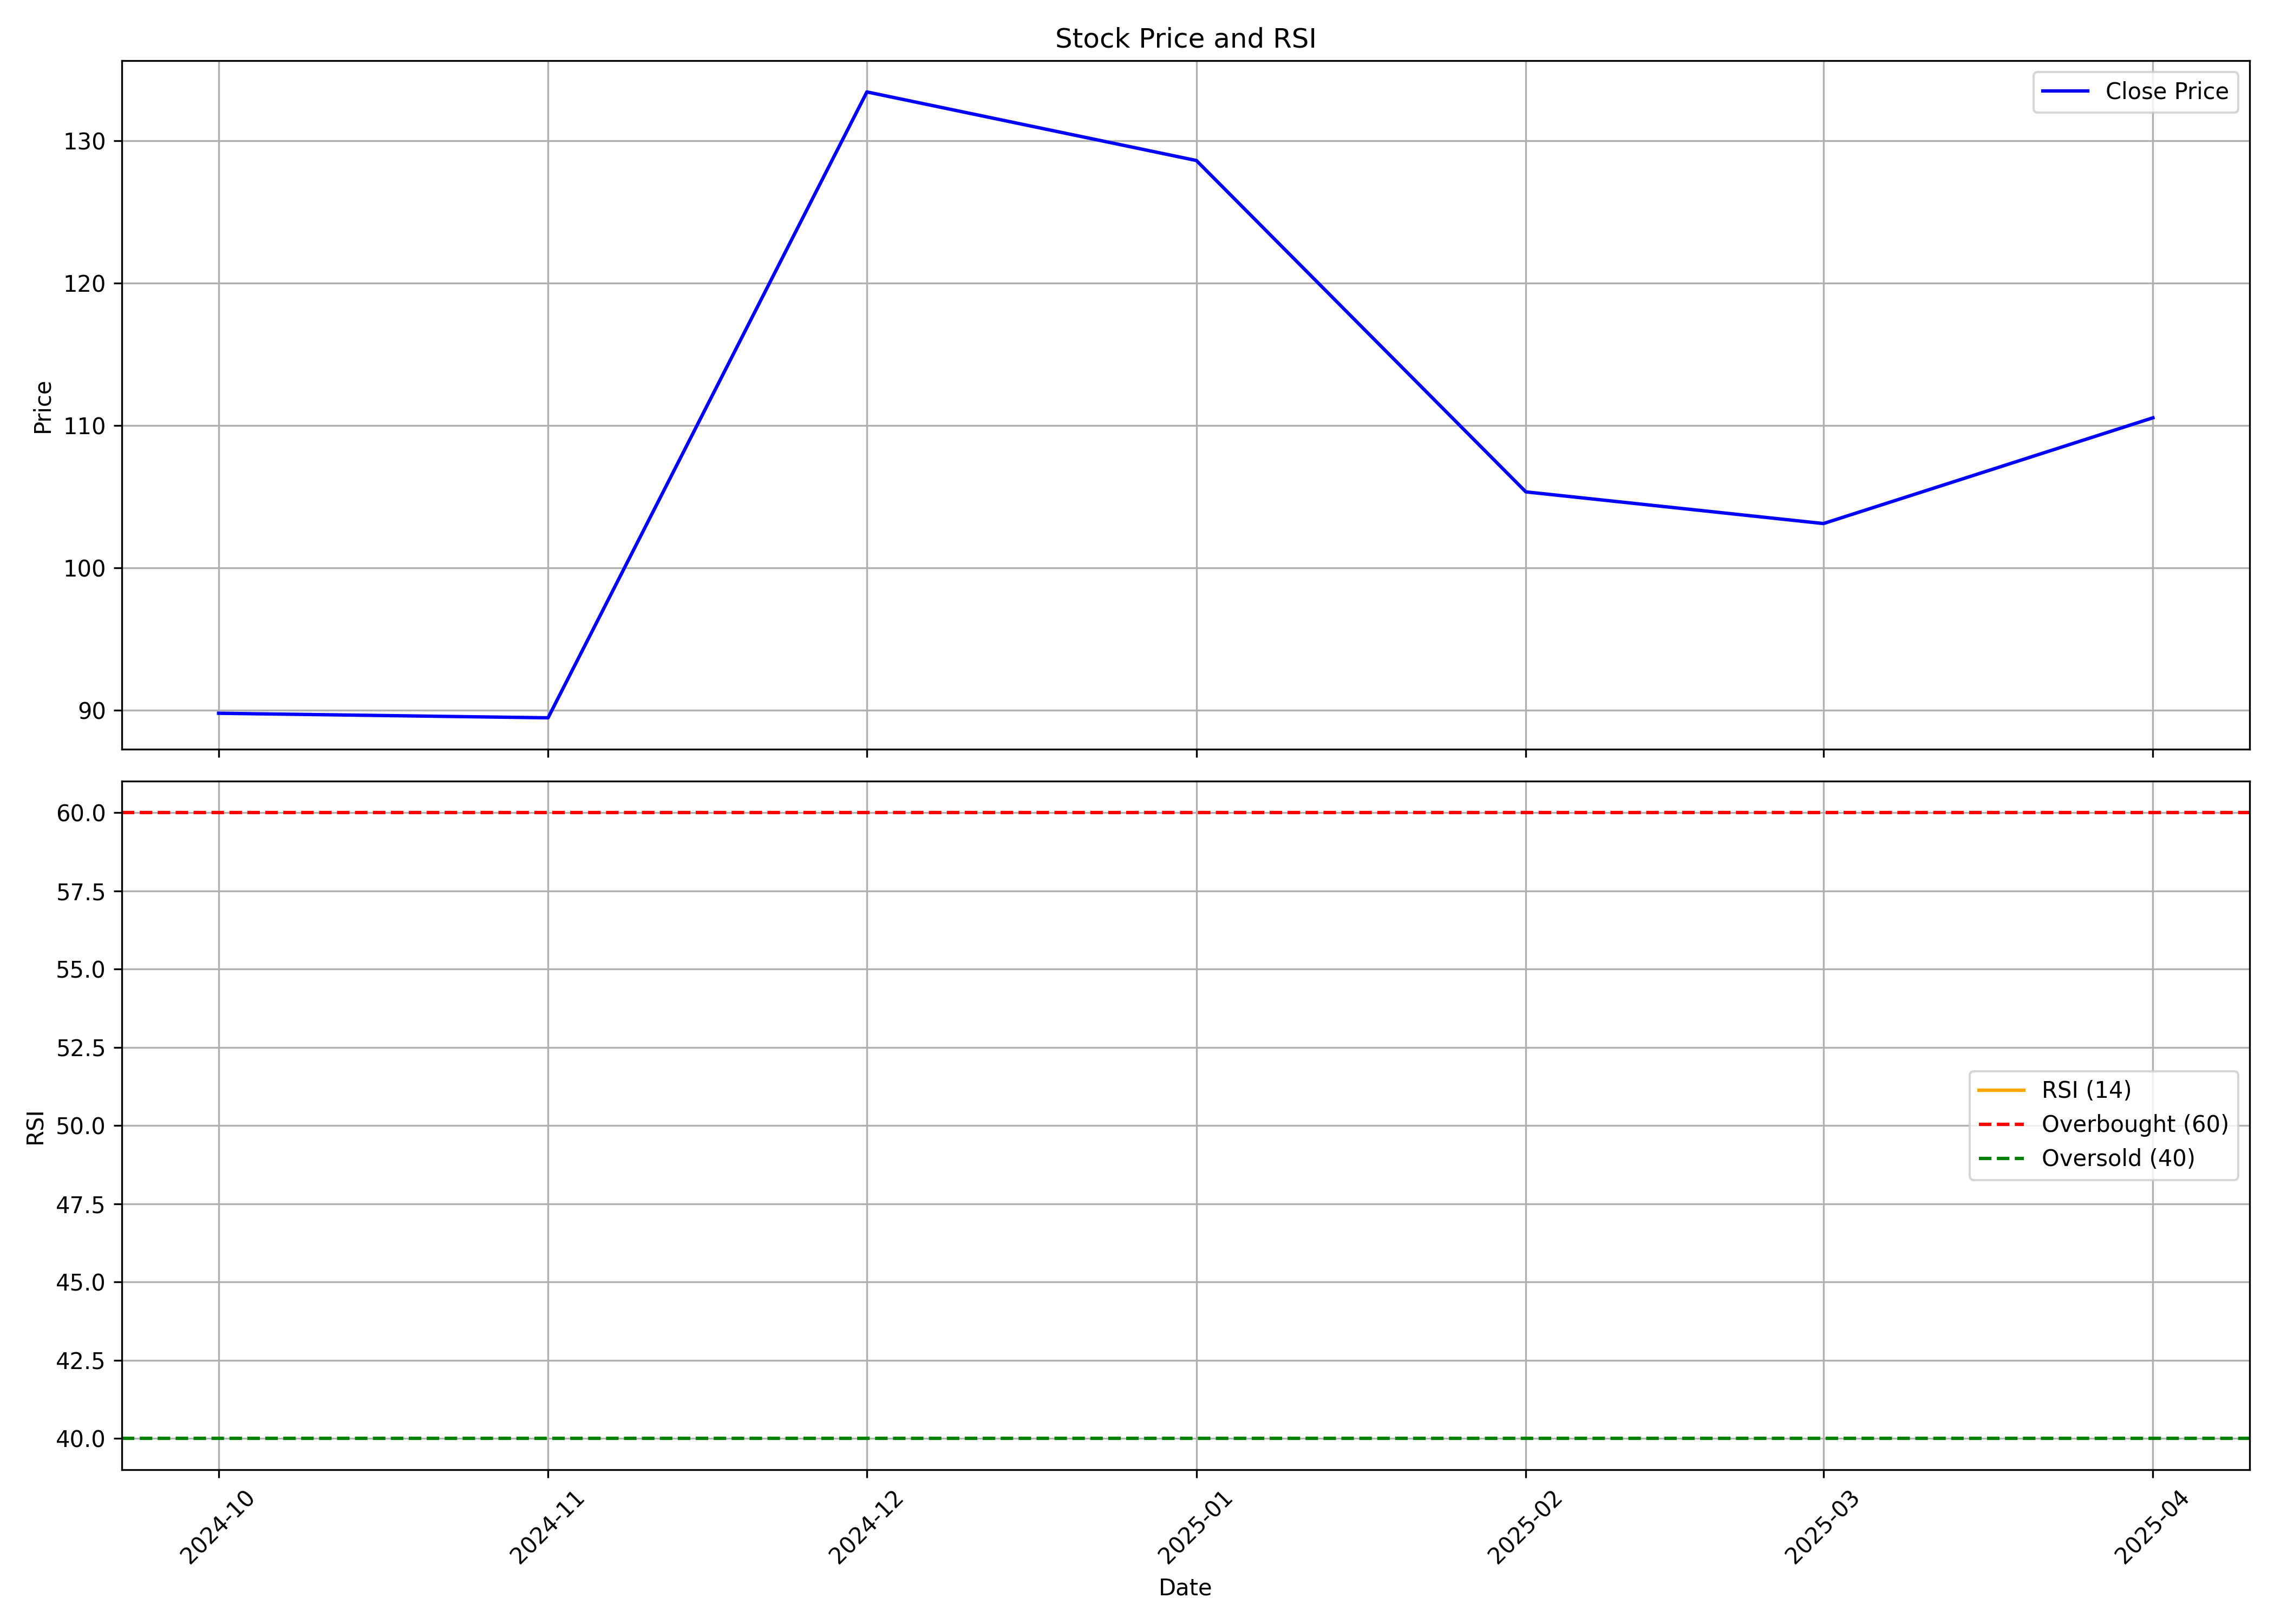

Data behind this chart, as committed beside it:
, Unnamed: 0, date, symbol, open, high, low, close, volume, rsi
0, 0, 2024-10-01, GARUDA, 105, 121, 85.09, 89.77, 71121118, 
1, 1, 2024-11-01, GARUDA, 91.68, 102, 77.03, 89.45, 15885933, 
2, 2, 2024-12-01, GARUDA, 90.47, 139.4, 88.01, 133.4, 89133974, 
3, 3, 2025-01-01, GARUDA, 133.5, 153.7, 115.6, 128.6, 65653452, 
4, 4, 2025-02-01, GARUDA, 129.4, 135.8, 101.8, 105.3, 19784619, 
5, 5, 2025-03-01, GARUDA, 106.8, 116.4, 99.9, 103.1, 8313606, 
6, 6, 2025-04-01, GARUDA, 102.9, 117.9, 94.83, 110.5, 6852019, 
